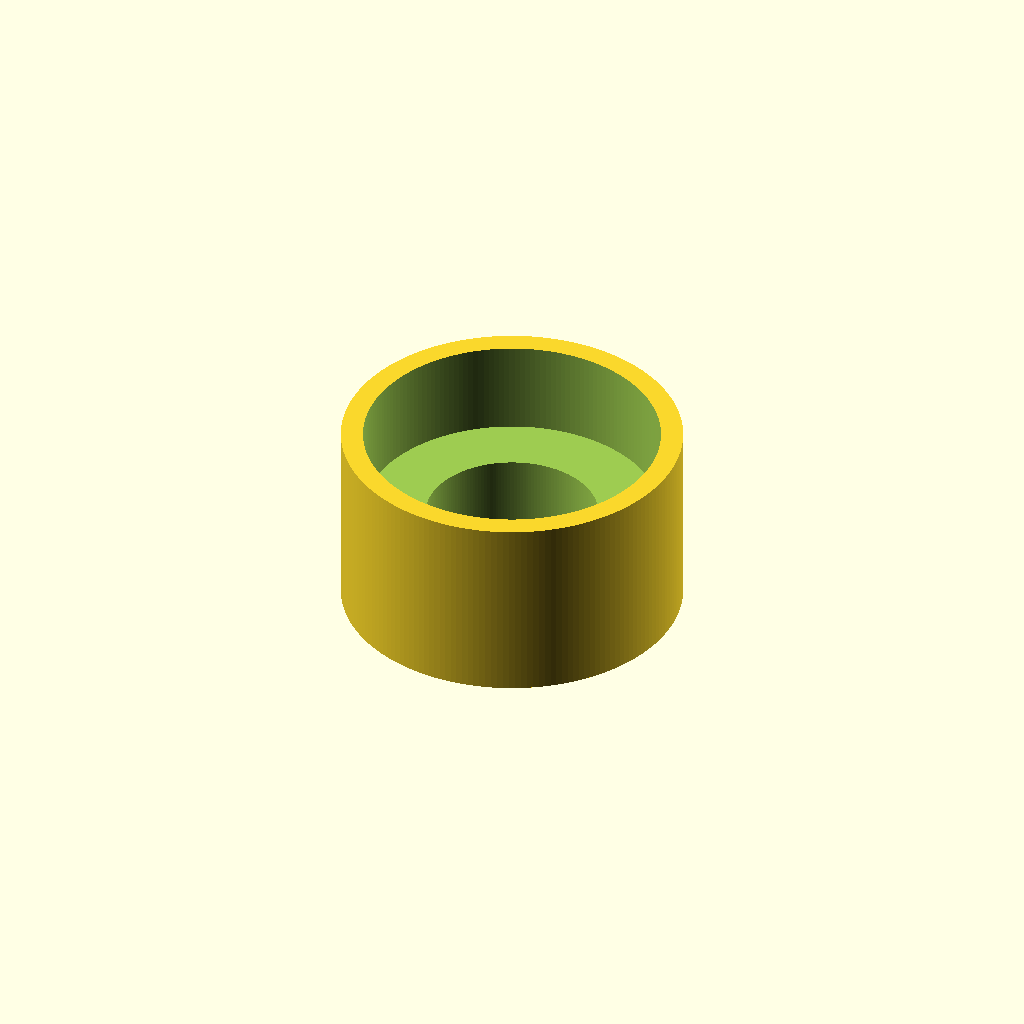
Cell 1: the model at its default parameters.
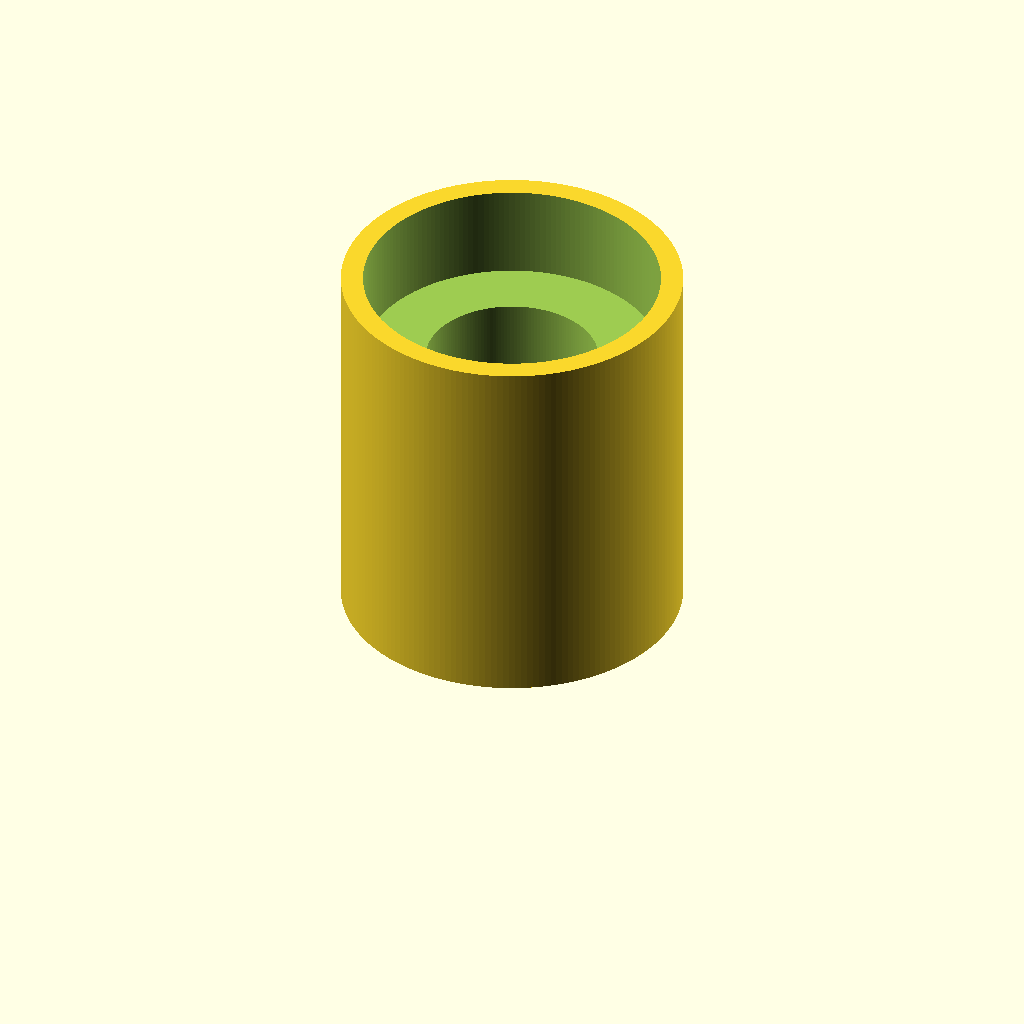
Cell 2: H = 12 (everything else at default).
All cells are drawn from one camera (rotation 55°, 0°, 25°, orthographic, colour scheme Cornfield), so only the parameter changes between them.
OpenSCAD source file parts/ilum/killkey.scad:
$fn = 180;

H = 6.0;
difference() {
    cylinder(h=H, d=10.8);
    translate([0, 0, H-3.0]) cylinder(h=10, d=9.4);
    cylinder(h=10, d=5.45);
}
Parameter table extracted from the source (name, type, default, range or options):
H: number, default 6
